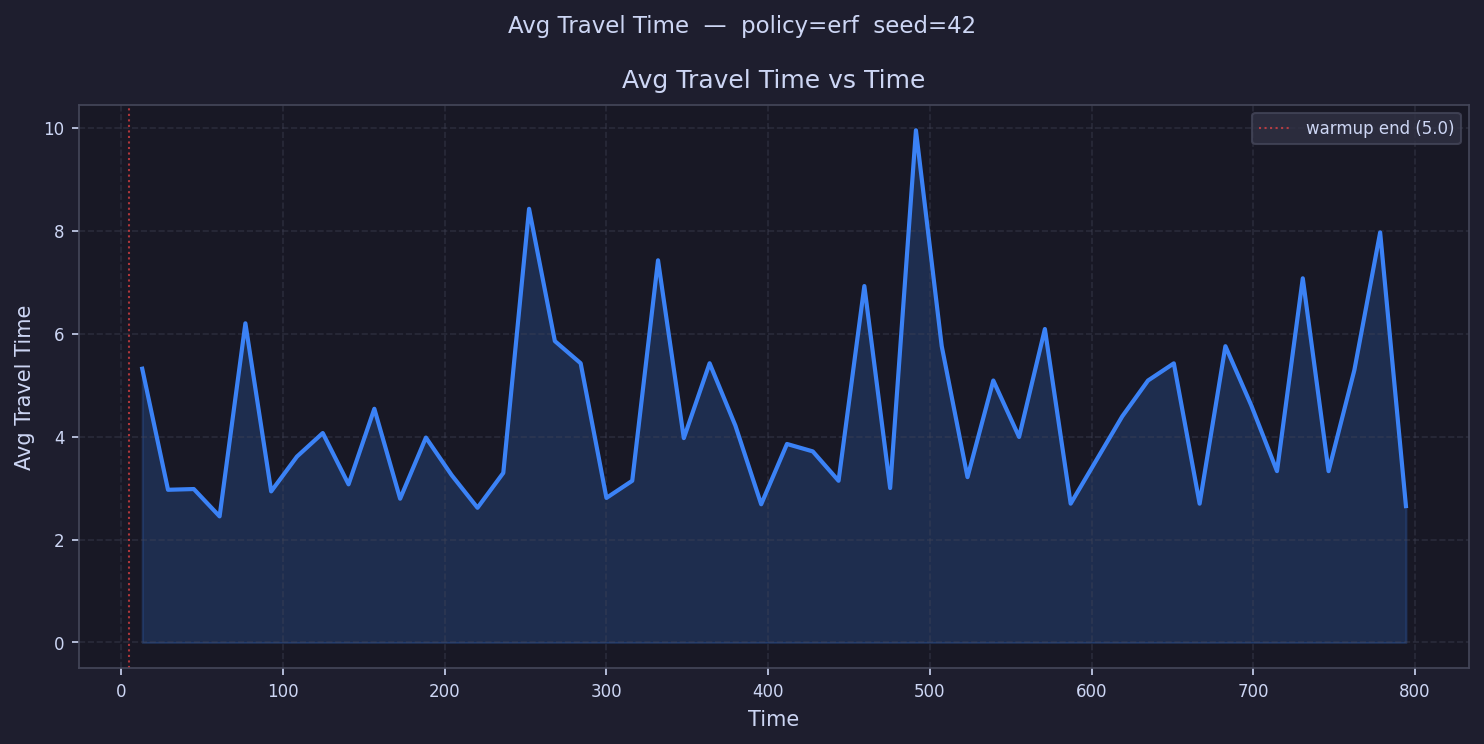

Source data for this figure (header and first rows):
time, avg_travel_time
12.97, 5.318
28.92, 2.966
44.87, 2.98
60.81, 2.45
76.76, 6.2
92.71, 2.935
108.7, 3.612
124.6, 4.068
140.5, 3.072
156.5, 4.54
172.4, 2.793
188.4, 3.98
204.3, 3.249
220.3, 2.617
236.2, 3.294
252.2, 8.424
268.1, 5.854
284.1, 5.424
300, 2.808
316, 3.141
331.9, 7.424
347.9, 3.97
363.8, 5.424
379.8, 4.212
395.7, 2.685
411.6, 3.856
427.6, 3.712
443.5, 3.141
459.5, 6.924
475.4, 3.0
491.4, 9.95
507.3, 5.757
523.3, 3.212
539.2, 5.089
555.2, 3.992
571.1, 6.089
587.1, 2.697
603, 3.545
619, 4.393
634.9, 5.089
650.9, 5.422
666.8, 2.696
682.7, 5.756
698.7, 4.61
714.6, 3.328
730.6, 7.074
746.5, 3.328
762.5, 5.291
778.4, 7.966
794.4, 2.649
